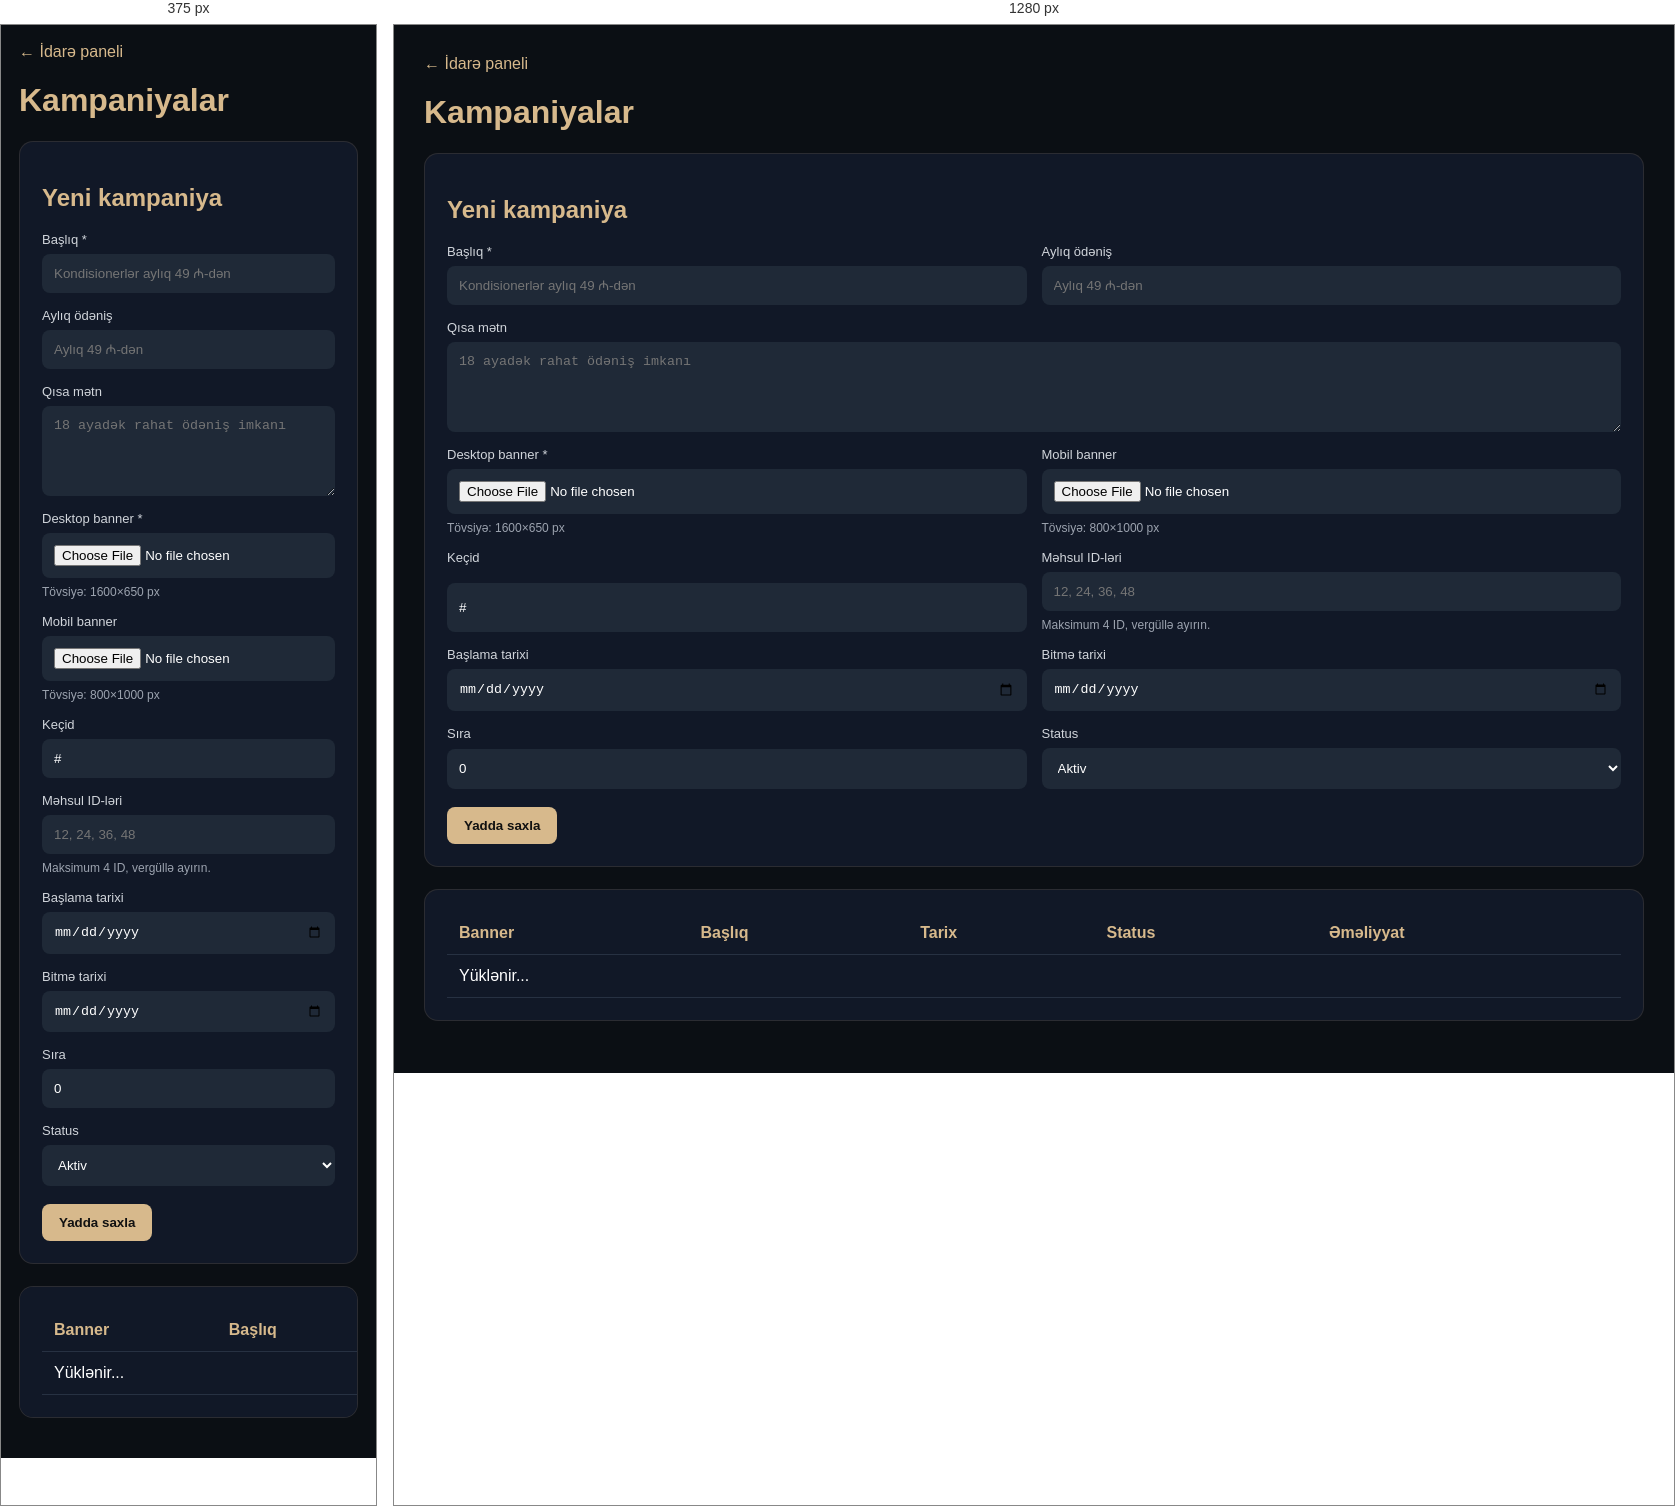
Rendered at 375 px and 1280 px, left to right.

<!-- file: campaigns.html -->
<!DOCTYPE html>
<html lang="az">
<head>
<meta charset="UTF-8">
<meta name="viewport" content="width=device-width, initial-scale=1.0">
<title>Kampaniyalar — ISSON Admin</title>
<style>
*{box-sizing:border-box}body{margin:0;background:#0b0f14;color:white;font-family:Arial,sans-serif;padding:30px}
h1,h2{color:#d7b98c}.back{color:#d7b98c;text-decoration:none}
.panel{background:#111827;border:1px solid rgba(191,161,117,.15);padding:22px;border-radius:14px;margin:22px 0}
.grid{display:grid;grid-template-columns:repeat(2,minmax(0,1fr));gap:15px}.field{display:grid;gap:7px}.field.full{grid-column:1/-1}
label{font-size:13px;color:#d1d5db}input,textarea,select{width:100%;padding:12px;border:0;border-radius:8px;background:#1f2937;color:white}
textarea{min-height:90px;resize:vertical}button{padding:11px 17px;border:0;border-radius:8px;font-weight:bold;cursor:pointer}
.save{background:#d7b98c;color:#111}.cancel{background:#374151;color:white}.delete{background:#991b1b;color:white}.edit{background:#f59e0b;color:#111}
.actions{display:flex;gap:10px;flex-wrap:wrap;margin-top:18px}table{width:100%;border-collapse:collapse;min-width:850px}
th,td{padding:12px;text-align:left;border-bottom:1px solid #273142}th{color:#d7b98c}.table-wrap{overflow:auto}
.thumb{width:110px;height:60px;object-fit:cover;border-radius:8px}.status{padding:5px 9px;border-radius:50px;background:#153d2d;color:#86efac;font-size:12px}
.status.off{background:#3f1d1d;color:#fca5a5}.help{font-size:12px;color:#9ca3af;margin:0}
@media(max-width:700px){body{padding:18px}.grid{grid-template-columns:1fr}.field.full{grid-column:auto}}
</style>
</head>
<body>
<a class="back" href="dashboard.html">← İdarə paneli</a>
<h1>Kampaniyalar</h1>
<section class="panel">
<h2 id="formTitle">Yeni kampaniya</h2>
<form id="campaignForm">
<input type="hidden" id="campaignId"><input type="hidden" id="existingDesktop"><input type="hidden" id="existingMobile">
<div class="grid">
<div class="field"><label for="title">Başlıq *</label><input id="title" required placeholder="Kondisionerlər aylıq 49 ₼-dən"></div>
<div class="field"><label for="monthlyText">Aylıq ödəniş</label><input id="monthlyText" placeholder="Aylıq 49 ₼-dən"></div>
<div class="field full"><label for="subtitle">Qısa mətn</label><textarea id="subtitle" placeholder="18 ayadək rahat ödəniş imkanı"></textarea></div>
<div class="field"><label for="desktopImage">Desktop banner *</label><input id="desktopImage" type="file" accept="image/*"><p class="help">Tövsiyə: 1600×650 px</p></div>
<div class="field"><label for="mobileImage">Mobil banner</label><input id="mobileImage" type="file" accept="image/*"><p class="help">Tövsiyə: 800×1000 px</p></div>
<div class="field"><label for="linkUrl">Keçid</label><input id="linkUrl" value="#" placeholder="category.html?cat=kondisioner"></div>
<div class="field"><label for="productIds">Məhsul ID-ləri</label><input id="productIds" placeholder="12, 24, 36, 48"><p class="help">Maksimum 4 ID, vergüllə ayırın.</p></div>
<div class="field"><label for="startsAt">Başlama tarixi</label><input id="startsAt" type="date"></div>
<div class="field"><label for="endsAt">Bitmə tarixi</label><input id="endsAt" type="date"></div>
<div class="field"><label for="sortOrder">Sıra</label><input id="sortOrder" type="number" value="0"></div>
<div class="field"><label for="active">Status</label><select id="active"><option value="true">Aktiv</option><option value="false">Deaktiv</option></select></div>
</div>
<div class="actions"><button class="save" id="saveButton" type="submit">Yadda saxla</button><button class="cancel" id="cancelButton" type="button" hidden>Ləğv et</button></div>
</form>
</section>
<section class="panel table-wrap">
<table><thead><tr><th>Banner</th><th>Başlıq</th><th>Tarix</th><th>Status</th><th>Əməliyyat</th></tr></thead>
<tbody id="campaignRows"><tr><td colspan="5">Yüklənir...</td></tr></tbody></table>
</section>
<script type="module">
import { supabase } from "../js/supabase.js";
import { requireAdmin } from "./auth.js";
import { optimizeImage } from "./image-utils.js";
await requireAdmin();
const form=document.getElementById("campaignForm"),rows=document.getElementById("campaignRows");
let campaigns=[];
const safe=value=>String(value||"").replace(/[&<>"']/g,char=>({"&":"&amp;","<":"&lt;",">":"&gt;",'"':"&quot;","'":"&#039;"}[char]));
async function uploadBanner(file,type){
if(!file)return null;
const optimized=await optimizeImage(file);
const path=`campaigns/${Date.now()}-${type}-${optimized.name}`;
const {error}=await supabase.storage.from("products").upload(path,optimized,{upsert:false});
if(error)throw error;
return supabase.storage.from("products").getPublicUrl(path).data.publicUrl;
}
function render(){
rows.innerHTML=campaigns.length?campaigns.map(item=>`<tr>
<td><img class="thumb" src="${safe(item.desktop_image)}" alt=""></td>
<td><strong>${safe(item.title)}</strong><br><small>${safe(item.monthly_text)}</small></td>
<td>${safe(item.starts_at||"—")} — ${safe(item.ends_at||"—")}</td>
<td><span class="status ${item.active?"":"off"}">${item.active?"Aktiv":"Deaktiv"}</span></td>
<td><div class="actions"><button class="edit" type="button" data-edit="${item.id}">Redaktə</button><button class="delete" type="button" data-delete="${item.id}">Sil</button></div></td>
</tr>`).join(""):'<tr><td colspan="5">Kampaniya yoxdur.</td></tr>';
}
async function load(){
const {data,error}=await supabase.from("campaigns").select("*").order("sort_order").order("id",{ascending:false});
if(error){rows.innerHTML=`<tr><td colspan="5">${safe(error.message)}</td></tr>`;return}
campaigns=data||[];render();
}
function reset(){
form.reset();document.getElementById("campaignId").value="";document.getElementById("existingDesktop").value="";
document.getElementById("existingMobile").value="";document.getElementById("formTitle").textContent="Yeni kampaniya";
document.getElementById("sortOrder").value="0";document.getElementById("active").value="true";document.getElementById("cancelButton").hidden=true;
}
rows.addEventListener("click",async event=>{
const edit=event.target.closest("[data-edit]"),remove=event.target.closest("[data-delete]");
if(edit){
const item=campaigns.find(c=>String(c.id)===edit.dataset.edit);
document.getElementById("campaignId").value=item.id;document.getElementById("title").value=item.title||"";
document.getElementById("subtitle").value=item.subtitle||"";document.getElementById("monthlyText").value=item.monthly_text||"";
document.getElementById("linkUrl").value=item.link_url||"#";document.getElementById("productIds").value=(item.product_ids||[]).join(", ");
document.getElementById("startsAt").value=item.starts_at||"";document.getElementById("endsAt").value=item.ends_at||"";
document.getElementById("sortOrder").value=item.sort_order||0;document.getElementById("active").value=String(item.active);
document.getElementById("existingDesktop").value=item.desktop_image||"";document.getElementById("existingMobile").value=item.mobile_image||"";
document.getElementById("formTitle").textContent="Kampaniyanı redaktə et";document.getElementById("cancelButton").hidden=false;scrollTo({top:0,behavior:"smooth"});
}
if(remove){
const item=campaigns.find(c=>String(c.id)===remove.dataset.delete);
if(!confirm(`"${item.title}" kampaniyası silinsin?`))return;
const {error}=await supabase.from("campaigns").delete().eq("id",item.id);if(error)return alert(error.message);
campaigns=campaigns.filter(c=>c.id!==item.id);render();
}});
form.addEventListener("submit",async event=>{
event.preventDefault();const button=document.getElementById("saveButton");button.disabled=true;button.textContent="Yüklənir...";
try{
const desktopFile=document.getElementById("desktopImage").files[0],mobileFile=document.getElementById("mobileImage").files[0];
const desktopImage=desktopFile?await uploadBanner(desktopFile,"desktop"):document.getElementById("existingDesktop").value;
const mobileImage=mobileFile?await uploadBanner(mobileFile,"mobile"):document.getElementById("existingMobile").value||null;
if(!desktopImage)throw new Error("Desktop banner seçin");
const productIds=document.getElementById("productIds").value.split(",").map(x=>Number(x.trim())).filter(Number.isFinite).slice(0,4);
const payload={title:document.getElementById("title").value.trim(),subtitle:document.getElementById("subtitle").value.trim()||null,
monthly_text:document.getElementById("monthlyText").value.trim()||null,desktop_image:desktopImage,mobile_image:mobileImage,
link_url:document.getElementById("linkUrl").value.trim()||"#",product_ids:productIds,starts_at:document.getElementById("startsAt").value||null,
ends_at:document.getElementById("endsAt").value||null,sort_order:Number(document.getElementById("sortOrder").value)||0,active:document.getElementById("active").value==="true"};
const id=document.getElementById("campaignId").value;
const query=id?supabase.from("campaigns").update(payload).eq("id",id).select().single():supabase.from("campaigns").insert(payload).select().single();
const {data,error}=await query;if(error)throw error;
if(id)campaigns=campaigns.map(c=>c.id===data.id?data:c);else campaigns.push(data);
campaigns.sort((a,b)=>(a.sort_order||0)-(b.sort_order||0));render();reset();
}catch(error){alert(error.message||"Əməliyyat baş tutmadı")}finally{button.disabled=false;button.textContent="Yadda saxla"}
});
document.getElementById("cancelButton").addEventListener("click",reset);
load();
</script>
</body>
</html>